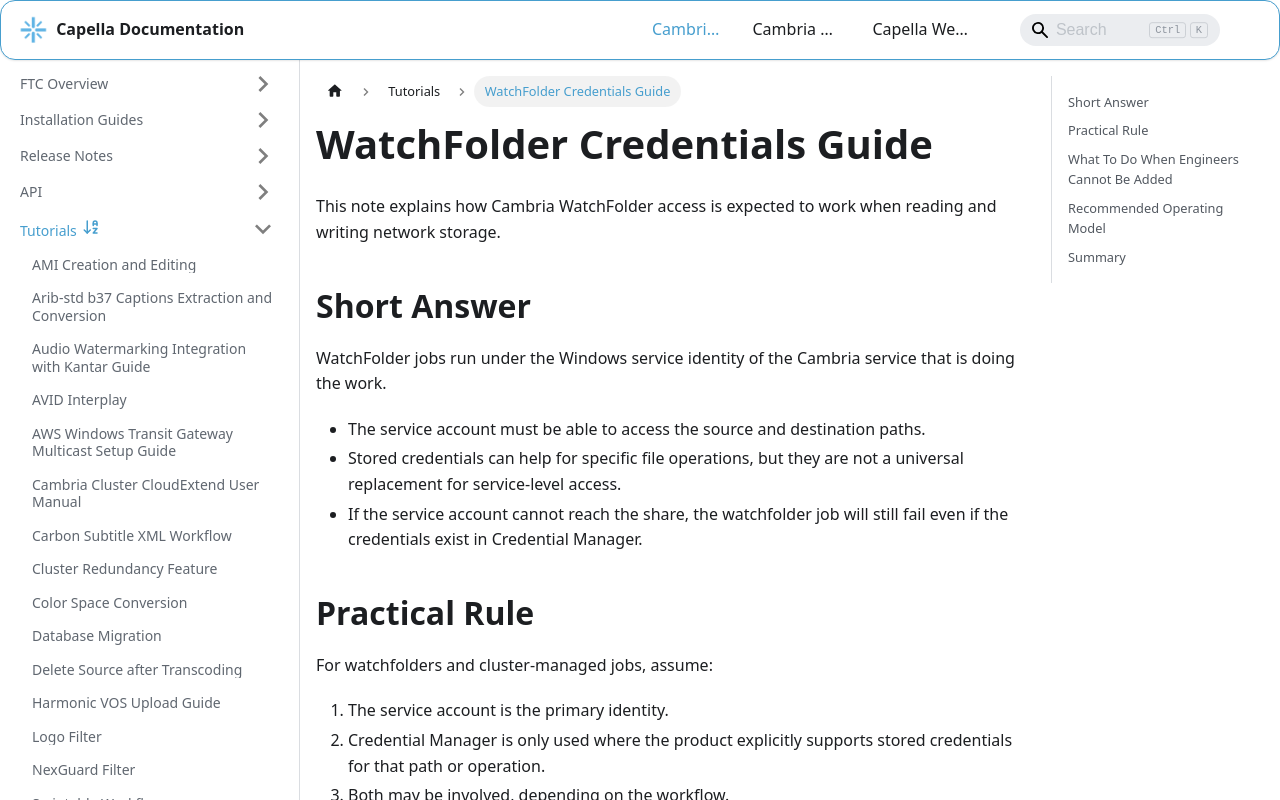

repository: CapellaSystems/documents.capellasystems.net · page: docs/cambria-ftc/tutorials/WatchFolder_Credentials_Guide/index.html · generator: docusaurus

# WatchFolder Credentials Guide

This note explains how Cambria WatchFolder access is expected to work when reading and writing network storage.

## Short Answer

WatchFolder jobs run under the Windows service identity of the Cambria service that is doing the work.

- The service account must be able to access the source and destination paths.
- Stored credentials can help for specific file operations, but they are not a universal replacement for service-level access.
- If the service account cannot reach the share, the watchfolder job will still fail even if the credentials exist in Credential Manager.

## Practical Rule

For watchfolders and cluster-managed jobs, assume:

1. The service account is the primary identity.
2. Credential Manager is only used where the product explicitly supports stored credentials for that path or operation.
3. Both may be involved, depending on the workflow.

## What To Do When Engineers Cannot Be Added

If the target storage does not allow the engineer account:

- Grant the Cambria Windows service account access to the share, or
- Use a dedicated domain account for the Cambria service that does have share access, or
- Configure explicit credentials only if that specific watchfolder workflow supports them.

## Recommended Operating Model

For stable deployments, use a dedicated service account for Cambria services and give that account the required share permissions.

That avoids depending on an interactive user account and keeps WatchFolder behavior consistent across restarts and service changes.

## Summary

- WatchFolder is not credential-manager-only.
- WatchFolder is not service-account-only in every workflow.
- The service account is the baseline requirement, and stored credentials are only an additional mechanism when explicitly supported.
